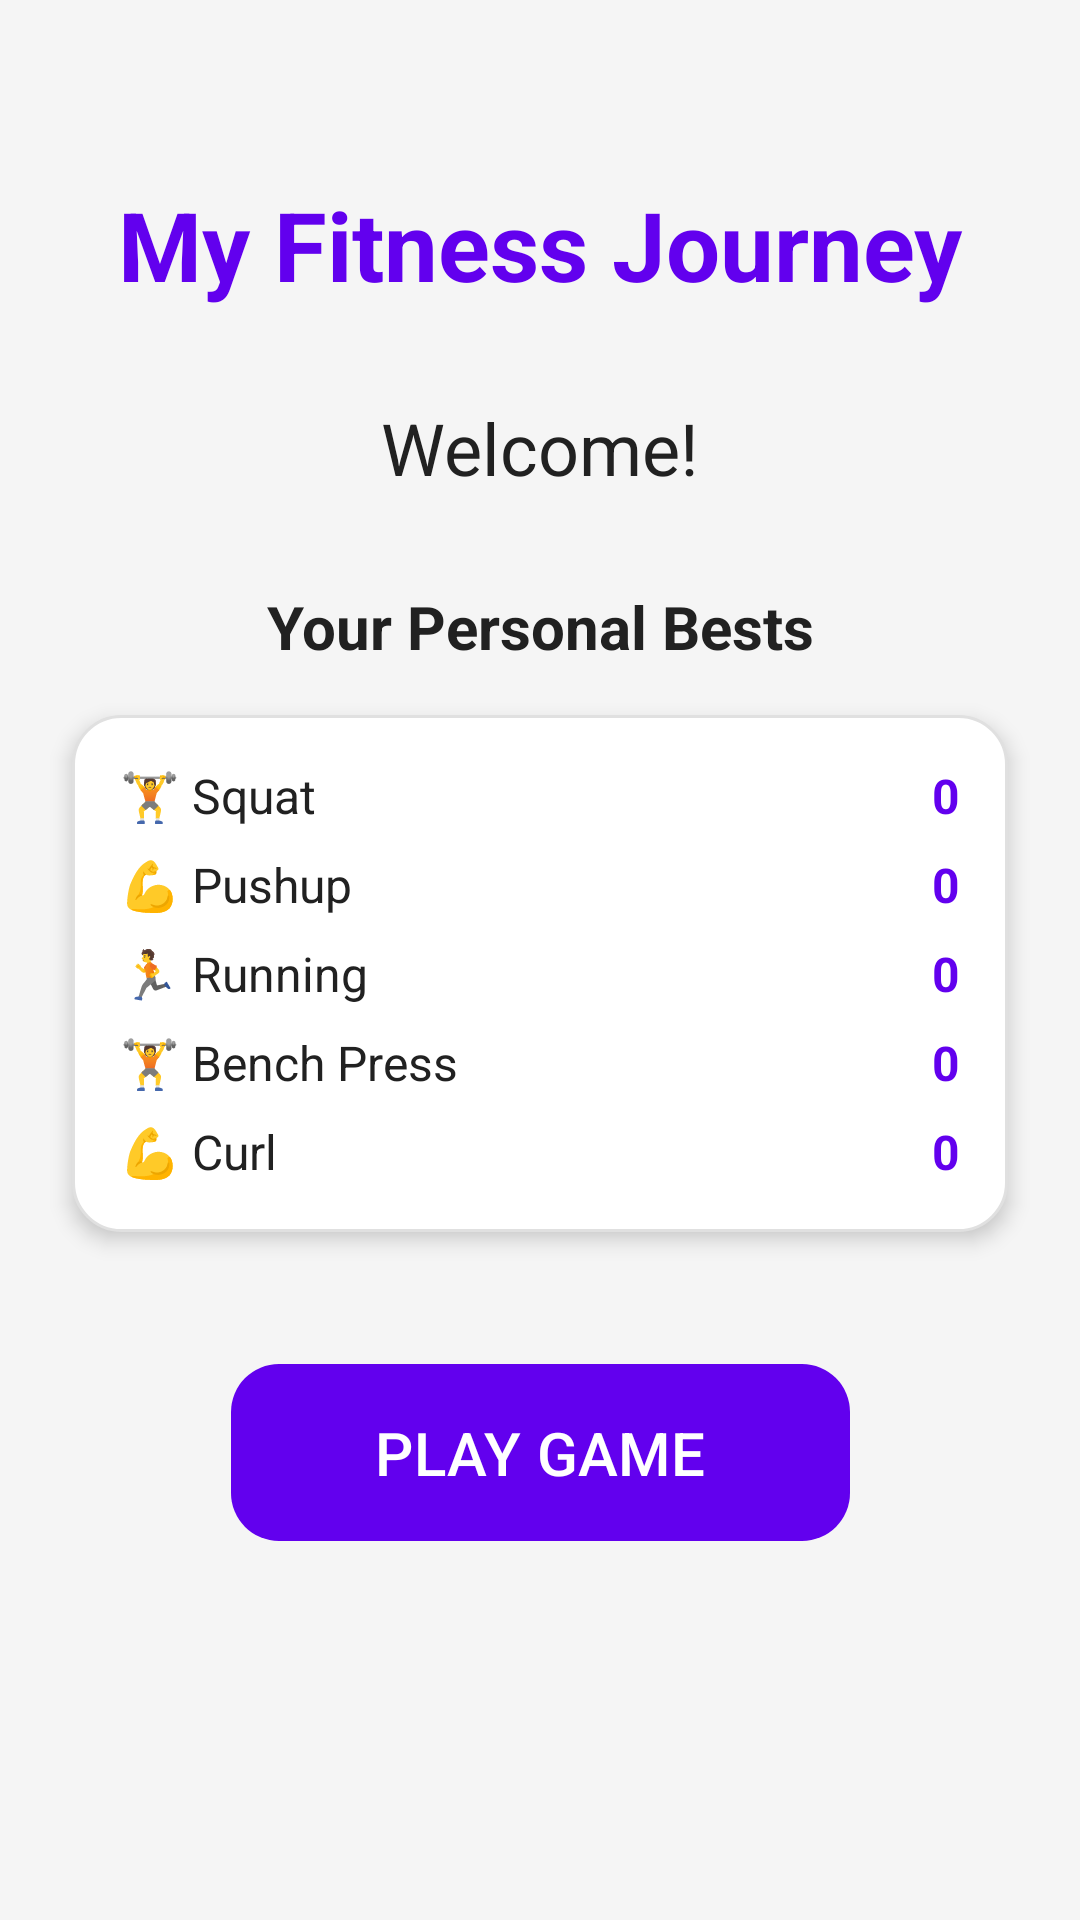

Reconstruct the res/layout file that produces this screen, plus the resources it refers to.
<!-- AndroidManifest.xml: application theme Theme.GamifiedFitnessTracker -->
<!-- res/layout/activity_main_menu.xml -->
<?xml version="1.0" encoding="utf-8"?>
<androidx.constraintlayout.widget.ConstraintLayout
    xmlns:android="http://schemas.android.com/apk/res/android"
    xmlns:app="http://schemas.android.com/apk/res-auto"
    xmlns:tools="http://schemas.android.com/tools"
    android:layout_width="match_parent"
    android:layout_height="match_parent"
    android:background="@color/background_color"
    tools:context=".MainMenuActivity">

    
    <TextView
        android:id="@+id/titleTextView"
        android:layout_width="wrap_content"
        android:layout_height="wrap_content"
        android:text="My Fitness Journey"
        android:textSize="32sp"
        android:textColor="@color/primary_color"
        android:textStyle="bold"
        app:layout_constraintTop_toTopOf="parent"
        app:layout_constraintStart_toStartOf="parent"
        app:layout_constraintEnd_toEndOf="parent"
        android:layout_marginTop="60dp" />

    
    <TextView
        android:id="@+id/welcomeTextView"
        android:layout_width="wrap_content"
        android:layout_height="wrap_content"
        android:text="Welcome!"
        android:textSize="24sp"
        android:textColor="@color/text_primary"
        app:layout_constraintTop_toBottomOf="@id/titleTextView"
        app:layout_constraintStart_toStartOf="parent"
        app:layout_constraintEnd_toEndOf="parent"
        android:layout_marginTop="30dp" />

    
    <TextView
        android:id="@+id/personalBestsTitle"
        android:layout_width="wrap_content"
        android:layout_height="wrap_content"
        android:text="Your Personal Bests"
        android:textSize="20sp"
        android:textColor="@color/text_primary"
        android:textStyle="bold"
        app:layout_constraintTop_toBottomOf="@id/welcomeTextView"
        app:layout_constraintStart_toStartOf="parent"
        app:layout_constraintEnd_toEndOf="parent"
        android:layout_marginTop="30dp" />

    
    <LinearLayout
        android:id="@+id/personalBestsContainer"
        android:layout_width="0dp"
        android:layout_height="wrap_content"
        android:orientation="vertical"
        android:background="@drawable/rounded_card_background"
        android:padding="16dp"
        android:elevation="4dp"
        app:layout_constraintTop_toBottomOf="@id/personalBestsTitle"
        app:layout_constraintStart_toStartOf="parent"
        app:layout_constraintEnd_toEndOf="parent"
        android:layout_marginStart="24dp"
        android:layout_marginEnd="24dp"
        android:layout_marginTop="16dp">

        
        <LinearLayout
            android:layout_width="match_parent"
            android:layout_height="wrap_content"
            android:orientation="horizontal"
            android:layout_marginBottom="8dp">

            <TextView
                android:layout_width="0dp"
                android:layout_height="wrap_content"
                android:layout_weight="1"
                android:text="🏋️ Squat"
                android:textSize="16sp"
                android:textColor="@color/text_primary" />

            <TextView
                android:id="@+id/squatBestTextView"
                android:layout_width="wrap_content"
                android:layout_height="wrap_content"
                android:text="0"
                android:textSize="16sp"
                android:textColor="@color/primary_color"
                android:textStyle="bold" />
        </LinearLayout>

        
        <LinearLayout
            android:layout_width="match_parent"
            android:layout_height="wrap_content"
            android:orientation="horizontal"
            android:layout_marginBottom="8dp">

            <TextView
                android:layout_width="0dp"
                android:layout_height="wrap_content"
                android:layout_weight="1"
                android:text="💪 Pushup"
                android:textSize="16sp"
                android:textColor="@color/text_primary" />

            <TextView
                android:id="@+id/pushupBestTextView"
                android:layout_width="wrap_content"
                android:layout_height="wrap_content"
                android:text="0"
                android:textSize="16sp"
                android:textColor="@color/primary_color"
                android:textStyle="bold" />
        </LinearLayout>

        
        <LinearLayout
            android:layout_width="match_parent"
            android:layout_height="wrap_content"
            android:orientation="horizontal"
            android:layout_marginBottom="8dp">

            <TextView
                android:layout_width="0dp"
                android:layout_height="wrap_content"
                android:layout_weight="1"
                android:text="🏃 Running"
                android:textSize="16sp"
                android:textColor="@color/text_primary" />

            <TextView
                android:id="@+id/runningBestTextView"
                android:layout_width="wrap_content"
                android:layout_height="wrap_content"
                android:text="0"
                android:textSize="16sp"
                android:textColor="@color/primary_color"
                android:textStyle="bold" />
        </LinearLayout>

        
        <LinearLayout
            android:layout_width="match_parent"
            android:layout_height="wrap_content"
            android:orientation="horizontal"
            android:layout_marginBottom="8dp">

            <TextView
                android:layout_width="0dp"
                android:layout_height="wrap_content"
                android:layout_weight="1"
                android:text="🏋️ Bench Press"
                android:textSize="16sp"
                android:textColor="@color/text_primary" />

            <TextView
                android:id="@+id/benchpressBestTextView"
                android:layout_width="wrap_content"
                android:layout_height="wrap_content"
                android:text="0"
                android:textSize="16sp"
                android:textColor="@color/primary_color"
                android:textStyle="bold" />
        </LinearLayout>

        
        <LinearLayout
            android:layout_width="match_parent"
            android:layout_height="wrap_content"
            android:orientation="horizontal">

            <TextView
                android:layout_width="0dp"
                android:layout_height="wrap_content"
                android:layout_weight="1"
                android:text="💪 Curl"
                android:textSize="16sp"
                android:textColor="@color/text_primary" />

            <TextView
                android:id="@+id/curlBestTextView"
                android:layout_width="wrap_content"
                android:layout_height="wrap_content"
                android:text="0"
                android:textSize="16sp"
                android:textColor="@color/primary_color"
                android:textStyle="bold" />
        </LinearLayout>

    </LinearLayout>

    
    <com.google.android.material.button.MaterialButton
        android:id="@+id/btnPlayGame"
        android:layout_width="wrap_content"
        android:layout_height="wrap_content"
        android:text="PLAY GAME"
        android:textSize="20sp"
        android:textAllCaps="true"
        app:cornerRadius="16dp"
        android:elevation="8dp"
        app:backgroundTint="@color/primary_color"
        app:layout_constraintTop_toBottomOf="@id/personalBestsContainer"
        app:layout_constraintStart_toStartOf="parent"
        app:layout_constraintEnd_toEndOf="parent"
        android:layout_marginTop="40dp"
        android:paddingHorizontal="48dp"
        android:paddingVertical="16dp" />

</androidx.constraintlayout.widget.ConstraintLayout>
<!-- resources referenced by this layout -->
<resources>
  <color name="background_color">#F5F5F5</color>
  <color name="primary_color">#6200EE</color>
  <color name="text_primary">#212121</color>
  <!-- drawable rounded_card_background (drawable) -->
  <?xml version="1.0" encoding="utf-8"?>
  <shape xmlns:android="http://schemas.android.com/apk/res/android">
      <solid android:color="@android:color/white" />
      <corners android:radius="16dp" />
      <stroke
          android:width="1dp"
          android:color="#E0E0E0" />
      <padding
          android:left="16dp"
          android:top="16dp"
          android:right="16dp"
          android:bottom="16dp" />
  </shape>
  <style name="Theme.GamifiedFitnessTracker" parent="Base.Theme.GamifiedFitnessTracker" />
  <style name="Base.Theme.GamifiedFitnessTracker" parent="Theme.Material3.DayNight.NoActionBar">
          
          
      </style>
</resources>
